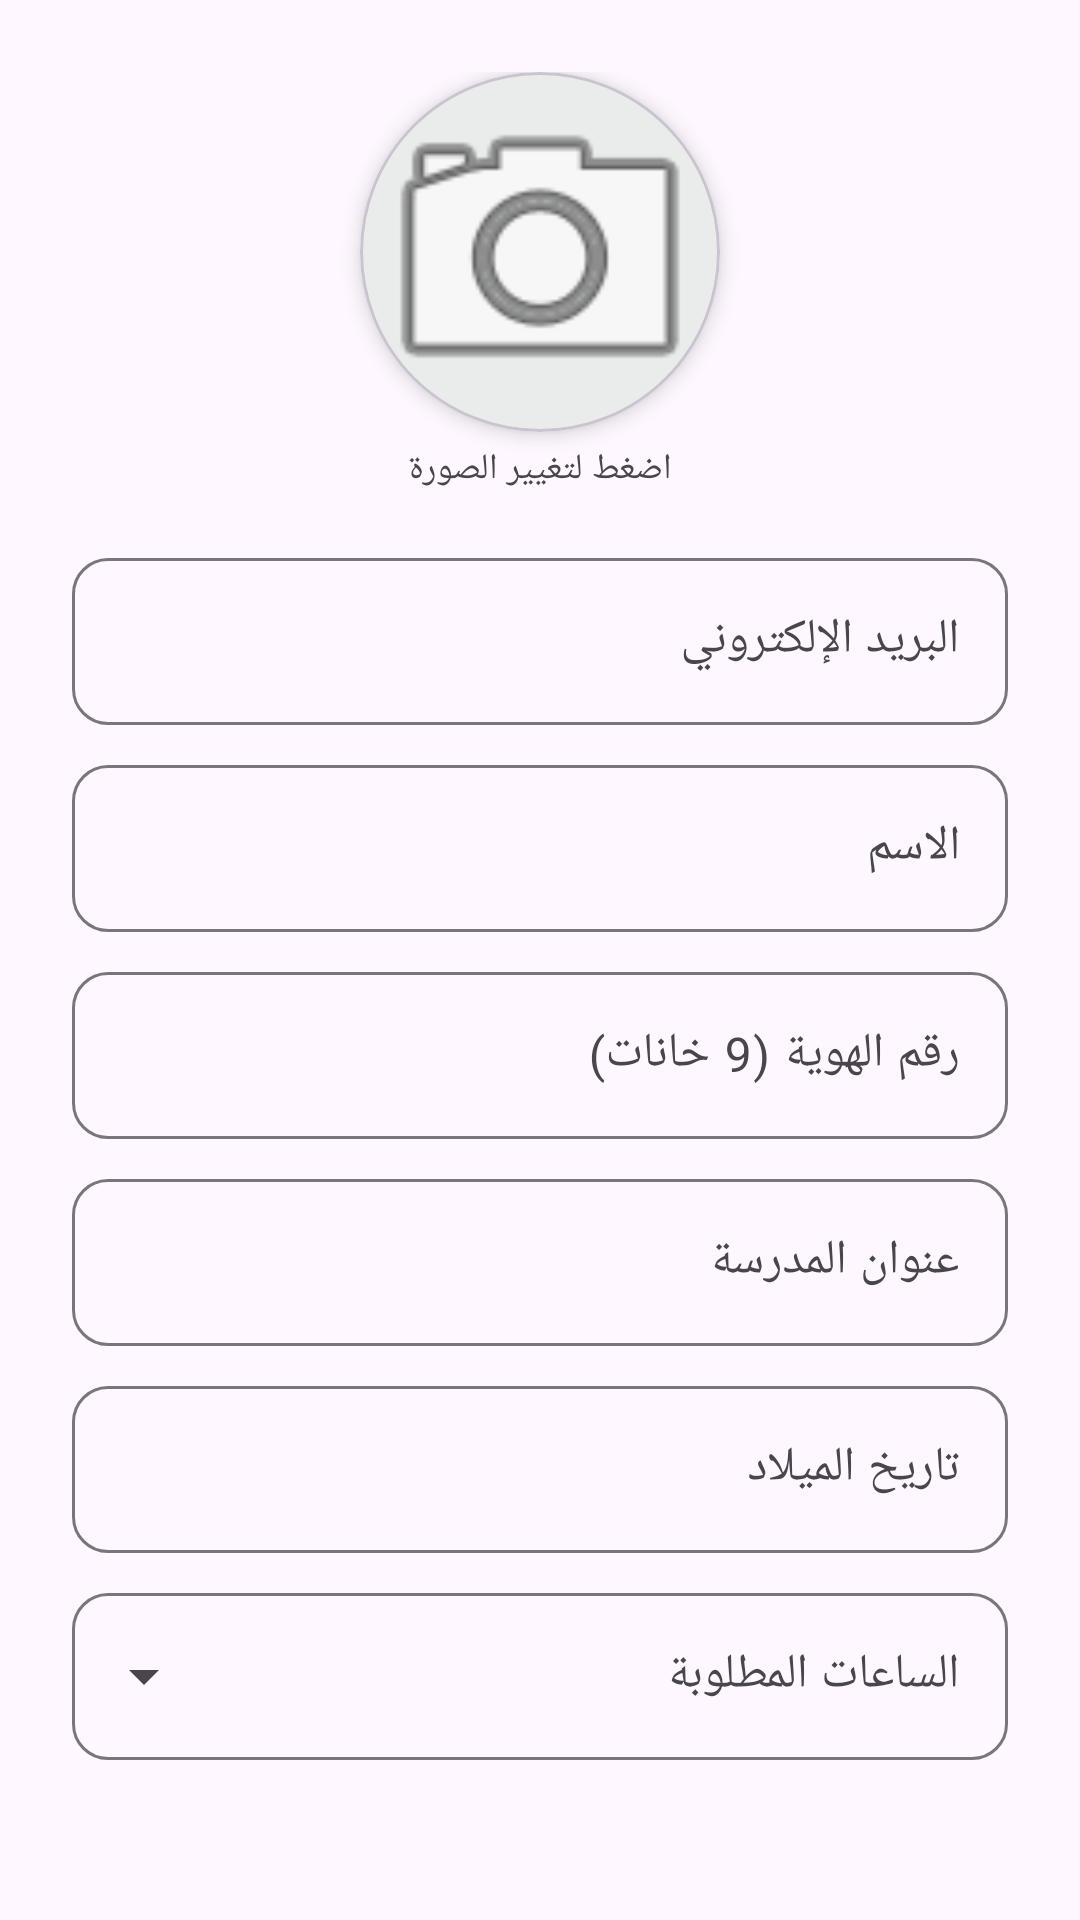

The Android layout XML behind this screen, and the referenced resources:
<!-- AndroidManifest.xml: application theme Theme.VolunteerApp -->
<!-- res/layout/fragment_student_profile.xml -->
<?xml version="1.0" encoding="utf-8"?>
<ScrollView xmlns:android="http://schemas.android.com/apk/res/android"
    xmlns:app="http://schemas.android.com/apk/res-auto"
    android:layout_width="match_parent"
    android:layout_height="match_parent"
    android:layoutDirection="rtl"
    android:padding="24dp">

    <LinearLayout
        android:layout_width="match_parent"
        android:layout_height="wrap_content"
        android:orientation="vertical">

        <com.google.android.material.card.MaterialCardView
            android:id="@+id/card_photo"
            android:layout_width="120dp"
            android:layout_height="120dp"
            android:layout_gravity="center"
            app:cardCornerRadius="60dp"
            app:cardElevation="4dp">

            <ImageView
                android:id="@+id/iv_profile"
                android:layout_width="match_parent"
                android:layout_height="match_parent"
                android:scaleType="centerCrop"
                android:src="@android:drawable/ic_menu_camera" />
        </com.google.android.material.card.MaterialCardView>

        <TextView
            android:layout_width="match_parent"
            android:layout_height="wrap_content"
            android:layout_marginTop="4dp"
            android:gravity="center"
            android:text="@string/tap_to_change_photo"
            android:textColor="?android:attr/textColorSecondary"
            android:textSize="12sp" />

        <com.google.android.material.textfield.TextInputLayout
            android:layout_width="match_parent"
            android:layout_height="wrap_content"
            android:layout_marginTop="16dp"
            android:hint="@string/email">
            <com.google.android.material.textfield.TextInputEditText
                android:id="@+id/et_email"
                android:layout_width="match_parent"
                android:layout_height="wrap_content"
                android:enabled="false"
                android:inputType="textEmailAddress" />
        </com.google.android.material.textfield.TextInputLayout>

        <com.google.android.material.textfield.TextInputLayout
            android:layout_width="match_parent"
            android:layout_height="wrap_content"
            android:layout_marginTop="8dp"
            android:hint="@string/name">
            <com.google.android.material.textfield.TextInputEditText
                android:id="@+id/et_name"
                android:layout_width="match_parent"
                android:layout_height="wrap_content" />
        </com.google.android.material.textfield.TextInputLayout>

        <com.google.android.material.textfield.TextInputLayout
            android:layout_width="match_parent"
            android:layout_height="wrap_content"
            android:layout_marginTop="8dp"
            android:hint="@string/id_number_hint">
            <com.google.android.material.textfield.TextInputEditText
                android:id="@+id/et_id_number"
                android:layout_width="match_parent"
                android:layout_height="wrap_content"
                android:inputType="number"
                android:maxLength="9" />
        </com.google.android.material.textfield.TextInputLayout>

        <com.google.android.material.textfield.TextInputLayout
            android:layout_width="match_parent"
            android:layout_height="wrap_content"
            android:layout_marginTop="8dp"
            android:hint="@string/school_address">
            <com.google.android.material.textfield.TextInputEditText
                android:id="@+id/et_school"
                android:layout_width="match_parent"
                android:layout_height="wrap_content" />
        </com.google.android.material.textfield.TextInputLayout>

        <com.google.android.material.textfield.TextInputLayout
            android:layout_width="match_parent"
            android:layout_height="wrap_content"
            android:layout_marginTop="8dp"
            android:hint="@string/birth_date">
            <com.google.android.material.textfield.TextInputEditText
                android:id="@+id/et_birth_date"
                android:layout_width="match_parent"
                android:layout_height="wrap_content"
                android:focusable="false"
                android:clickable="true" />
        </com.google.android.material.textfield.TextInputLayout>

        <com.google.android.material.textfield.TextInputLayout
            style="@style/RoundedExposedDropdown"
            android:layout_width="match_parent"
            android:layout_height="wrap_content"
            android:layout_marginTop="8dp"
            android:hint="@string/required_hours">
            <AutoCompleteTextView
                android:id="@+id/spinner_required_hours"
                android:layout_width="match_parent"
                android:layout_height="wrap_content"
                android:inputType="none" />
        </com.google.android.material.textfield.TextInputLayout>

        <TextView
            android:id="@+id/tv_hours_summary"
            android:layout_width="match_parent"
            android:layout_height="wrap_content"
            android:layout_marginTop="16dp"
            android:gravity="center"
            android:textSize="16sp"
            android:textStyle="bold" />

        <com.google.android.material.button.MaterialButton
            android:id="@+id/btn_logout"
            style="@style/Widget.Material3.Button.OutlinedButton"
            android:layout_width="match_parent"
            android:layout_height="wrap_content"
            android:layout_marginTop="16dp"
            android:text="@string/logout"
            android:visibility="gone" />

        <ProgressBar
            android:id="@+id/progress_bar"
            android:layout_width="wrap_content"
            android:layout_height="wrap_content"
            android:layout_gravity="center"
            android:layout_marginTop="8dp"
            android:visibility="gone" />
    </LinearLayout>
</ScrollView>
<!-- resources referenced by this layout -->
<resources>
  <string name="birth_date">تاريخ الميلاد</string>
  <string name="email">البريد الإلكتروني</string>
  <string name="id_number_hint">رقم الهوية (9 خانات)</string>
  <string name="logout">تسجيل الخروج</string>
  <string name="name">الاسم</string>
  <string name="required_hours">الساعات المطلوبة</string>
  <string name="school_address">عنوان المدرسة</string>
  <string name="tap_to_change_photo">اضغط لتغيير الصورة</string>
  <style name="RoundedExposedDropdown" parent="Widget.Material3.TextInputLayout.OutlinedBox.ExposedDropdownMenu">
          <item name="shapeAppearanceOverlay">@style/RoundedInputShape</item>
      </style>
  <style name="Theme.VolunteerApp" parent="Base.Theme.VolunteerApp" />
  <style name="RoundedInputShape" parent="">
          <item name="cornerFamily">rounded</item>
          <item name="cornerSize">12dp</item>
      </style>
  <style name="Base.Theme.VolunteerApp" parent="Theme.Material3.DayNight.NoActionBar">
          <item name="colorPrimary">@color/volunteer_primary</item>
          <item name="colorPrimaryDark">@color/volunteer_primary_dark</item>
          <item name="colorOnPrimary">@color/white</item>
          <item name="colorPrimaryContainer">@color/volunteer_primary_light</item>
          <item name="colorOnPrimaryContainer">@color/volunteer_primary_dark</item>
          <item name="android:statusBarColor">@android:color/transparent</item>
          <item name="android:navigationBarColor">@android:color/transparent</item>
          <item name="android:windowLightStatusBar">false</item>
          <item name="textInputStyle">@style/RoundedTextInputLayout</item>
      </style>
  <color name="volunteer_primary">#FF2E7D32</color>
  <color name="volunteer_primary_dark">#FF1B5E20</color>
  <color name="white">#FFFFFFFF</color>
  <color name="volunteer_primary_light">#FFE8F5E9</color>
  <style name="RoundedTextInputLayout" parent="Widget.Material3.TextInputLayout.OutlinedBox">
          <item name="shapeAppearanceOverlay">@style/RoundedInputShape</item>
      </style>
</resources>
